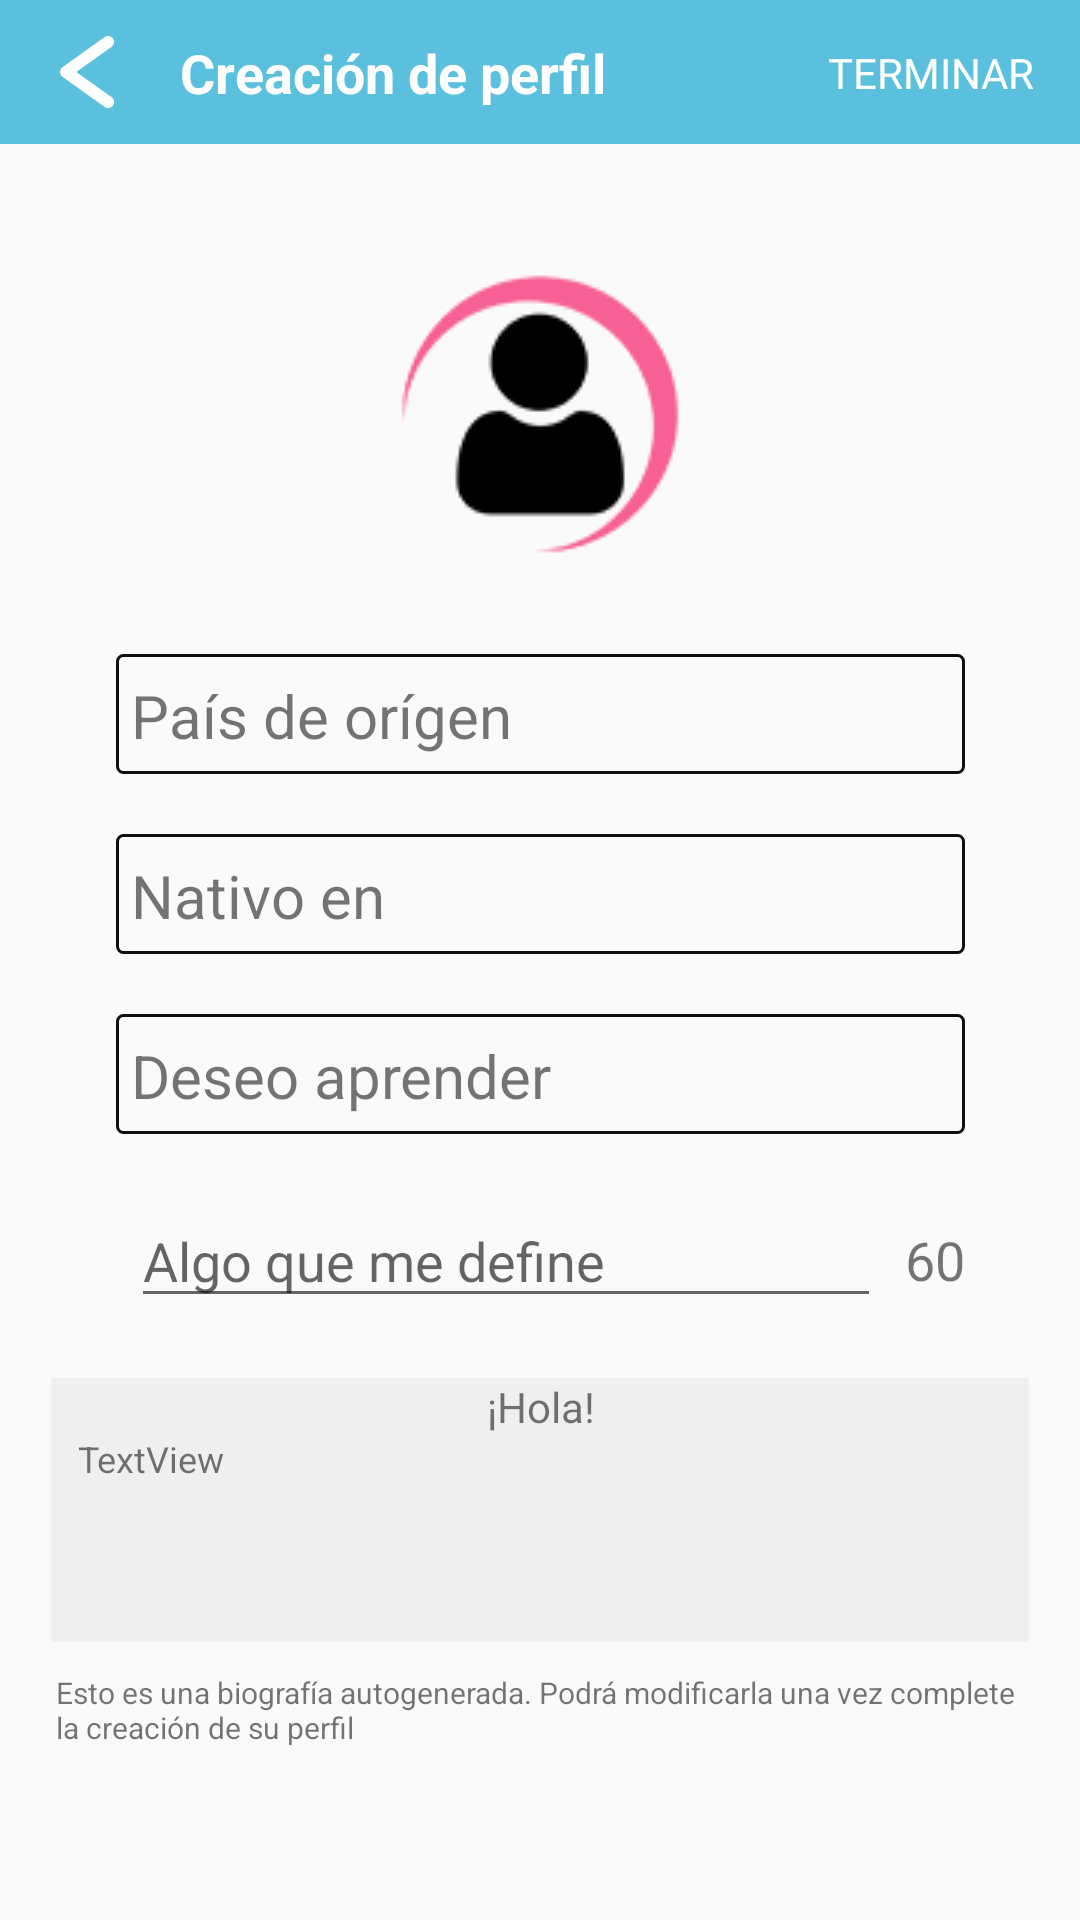

Android layout source for this screen:
<!-- AndroidManifest.xml: application theme AppTheme -->
<!-- res/layout/activity_profile_creation2.xml -->
<?xml version="1.0" encoding="utf-8"?>
<androidx.constraintlayout.widget.ConstraintLayout xmlns:android="http://schemas.android.com/apk/res/android"
    xmlns:app="http://schemas.android.com/apk/res-auto"
    xmlns:tools="http://schemas.android.com/tools"
    android:layout_width="match_parent"
    android:layout_height="match_parent"
    tools:context=".activities.ProfileCreation">

    <androidx.appcompat.widget.Toolbar
        android:id="@+id/toolbar"
        android:layout_width="match_parent"
        android:layout_height="48dp"
        android:background="@color/colorPrimary"
        app:layout_constraintStart_toStartOf="parent"
        app:layout_constraintTop_toTopOf="parent" />

    <TextView
        android:id="@+id/tv_contact_name"
        android:layout_width="wrap_content"
        android:layout_height="wrap_content"
        android:layout_marginStart="15dp"
        android:text="@string/title_profile_creation"
        android:textColor="@android:color/white"
        android:textSize="18dp"
        android:textStyle="bold"
        app:layout_constraintBottom_toBottomOf="@+id/toolbar"
        app:layout_constraintStart_toEndOf="@+id/btn_back_arrow"
        app:layout_constraintTop_toTopOf="@+id/toolbar" />

    <ImageButton
        android:id="@+id/btn_back_arrow"
        android:layout_width="30dp"
        android:layout_height="30dp"
        android:layout_marginStart="15dp"
        android:background="@drawable/back_arrow"
        app:layout_constraintBottom_toBottomOf="@+id/toolbar"
        app:layout_constraintStart_toStartOf="@+id/toolbar"
        app:layout_constraintTop_toTopOf="@+id/toolbar"
        app:srcCompat="@drawable/transparent" />

    <ImageView
        android:id="@+id/img_title"
        android:layout_width="wrap_content"
        android:layout_height="wrap_content"
        android:layout_marginTop="40dp"
        app:layout_constraintEnd_toEndOf="parent"
        app:layout_constraintStart_toStartOf="parent"
        app:layout_constraintTop_toBottomOf="@+id/toolbar"
        app:srcCompat="@drawable/perfil" />

    <EditText
        android:id="@+id/tx_define"
        style="@style/Widget.AppCompat.EditText"
        android:layout_width="250dp"
        android:layout_height="wrap_content"
        android:layout_marginTop="20dp"
        android:ems="10"
        android:hint="@string/profile_creation_2_sth_that_defines_me"
        android:inputType="textPersonName"
        android:maxLength="60"
        app:layout_constraintEnd_toEndOf="parent"
        app:layout_constraintHorizontal_bias="0.397"
        app:layout_constraintStart_toStartOf="parent"
        app:layout_constraintTop_toBottomOf="@+id/lb_learn" />

    <ImageView
        android:id="@+id/img_gray_bg"
        android:layout_width="wrap_content"
        android:layout_height="wrap_content"
        android:layout_marginTop="20dp"
        app:layout_constraintEnd_toEndOf="parent"
        app:layout_constraintStart_toStartOf="parent"
        app:layout_constraintTop_toBottomOf="@+id/tx_define"
        app:srcCompat="@drawable/gray" />

    <TextView
        android:id="@+id/lb_hello"
        android:layout_width="wrap_content"
        android:layout_height="wrap_content"
        android:text="@string/profile_creation_2_sth_hello"
        app:layout_constraintEnd_toEndOf="@+id/img_gray_bg"
        app:layout_constraintHorizontal_bias="0.501"
        app:layout_constraintStart_toStartOf="@+id/img_gray_bg"
        app:layout_constraintTop_toTopOf="@+id/img_gray_bg" />

    <TextView
        android:id="@+id/lb_warning"
        android:layout_width="323dp"
        android:layout_height="27dp"
        android:layout_marginTop="10dp"
        android:text="@string/profile_creation_2_autogenerated"
        android:textSize="10dp"
        app:layout_constraintEnd_toEndOf="parent"
        app:layout_constraintStart_toStartOf="parent"
        app:layout_constraintTop_toBottomOf="@+id/img_gray_bg" />

    <TextView
        android:id="@+id/lb_max_length"
        android:layout_width="wrap_content"
        android:layout_height="wrap_content"
        android:text="60"
        android:textSize="18sp"
        app:layout_constraintBottom_toBottomOf="@+id/tx_define"
        app:layout_constraintEnd_toEndOf="@+id/lb_learn"
        app:layout_constraintTop_toTopOf="@+id/tx_define"
        app:layout_constraintVertical_bias="0.576" />

    <TextView
        android:id="@+id/tv_save"
        android:layout_width="wrap_content"
        android:layout_height="wrap_content"
        android:layout_marginEnd="15dp"
        android:text="@string/toolbar_finish"
        android:textColor="?attr/colorBackgroundFloating"
        app:layout_constraintBottom_toBottomOf="@+id/toolbar"
        app:layout_constraintEnd_toEndOf="parent"
        app:layout_constraintTop_toTopOf="@+id/toolbar" />

    <TextView
        android:id="@+id/tv_biography"
        android:layout_width="308dp"
        android:layout_height="70dp"
        android:text="TextView"
        android:textSize="12sp"
        app:layout_constraintBottom_toBottomOf="@+id/img_gray_bg"
        app:layout_constraintEnd_toEndOf="@+id/img_gray_bg"
        app:layout_constraintStart_toStartOf="@+id/img_gray_bg"
        app:layout_constraintTop_toBottomOf="@+id/lb_hello" />

    <TextView
        android:id="@+id/lb_origin"
        style="@style/SelectionText"
        android:layout_width="283dp"
        android:layout_height="40dp"
        android:layout_marginTop="30dp"
        android:text="@string/profile_creation_2_origin_country"
        app:layout_constraintEnd_toEndOf="parent"
        app:layout_constraintStart_toStartOf="parent"
        app:layout_constraintTop_toBottomOf="@+id/img_title" />

    <TextView
        android:id="@+id/lb_native"
        style="@style/SelectionText"
        android:layout_width="283dp"
        android:layout_height="40dp"
        android:layout_marginTop="20dp"
        android:text="@string/profile_creation_2_native_in"
        app:layout_constraintEnd_toEndOf="parent"
        app:layout_constraintStart_toStartOf="parent"
        app:layout_constraintTop_toBottomOf="@+id/lb_origin" />

    <TextView
        android:id="@+id/lb_learn"
        style="@style/SelectionText"
        android:layout_width="283dp"
        android:layout_height="40dp"
        android:layout_marginTop="20dp"
        android:text="@string/profile_creation_2__wish_to_learn"
        app:layout_constraintEnd_toEndOf="parent"
        app:layout_constraintStart_toStartOf="parent"
        app:layout_constraintTop_toBottomOf="@+id/lb_native" />

</androidx.constraintlayout.widget.ConstraintLayout>
<!-- resources referenced by this layout -->
<resources>
  <color name="colorPrimary">#5BC0DE</color>
  <!-- drawable back_arrow: png bitmap (drawable-v24, 3722 bytes) -->
  <!-- drawable gray: png bitmap (drawable-v24, 17945 bytes) -->
  <!-- drawable perfil: png bitmap (drawable-v24, 22391 bytes) -->
  <!-- drawable transparent: png bitmap (drawable-v24, 17853 bytes) -->
  <string name="profile_creation_2__wish_to_learn">Deseo aprender</string>
  <string name="profile_creation_2_autogenerated">Esto es una biografía autogenerada. Podrá modificarla una vez complete la creación de su perfil</string>
  <string name="profile_creation_2_native_in">Nativo en</string>
  <string name="profile_creation_2_origin_country">País de orígen</string>
  <string name="profile_creation_2_sth_hello">¡Hola!</string>
  <string name="profile_creation_2_sth_that_defines_me">Algo que me define</string>
  <string name="title_profile_creation">Creación de perfil</string>
  <string name="toolbar_finish">TERMINAR</string>
  <style name="SelectionText" parent="android:Widget.TextView">
          <item name="android:background">@drawable/border</item>
          <item name="android:paddingLeft">5dp</item>
          <item name="android:paddingTop">7dp</item>
          <item name="android:textSize">20sp</item>
          <item name="android:fontFamily">sans-serif</item>
      </style>
  <style name="AppTheme" parent="Theme.AppCompat.Light.NoActionBar">
          
          <item name="colorPrimary">@color/colorPrimary</item>
          <item name="colorPrimaryDark">@color/colorPrimaryDark</item>
          <item name="colorAccent">@color/colorAccent</item>
      </style>
  <!-- drawable border (drawable) -->
  <?xml version="1.0" encoding="utf-8"?>
  <shape xmlns:android="http://schemas.android.com/apk/res/android"
      android:shape="rectangle"  android:layout_height="50dp" android:layout_width="283dp">
  
  
      
      <stroke
          android:width="1dp"
          android:color="#0f0f0f" >
      </stroke>
  
      
      <corners
          android:radius="2dp"   >
      </corners>
  
  </shape>
  <color name="colorPrimaryDark">#428BCA</color>
  <color name="colorAccent">#F66095</color>
</resources>
